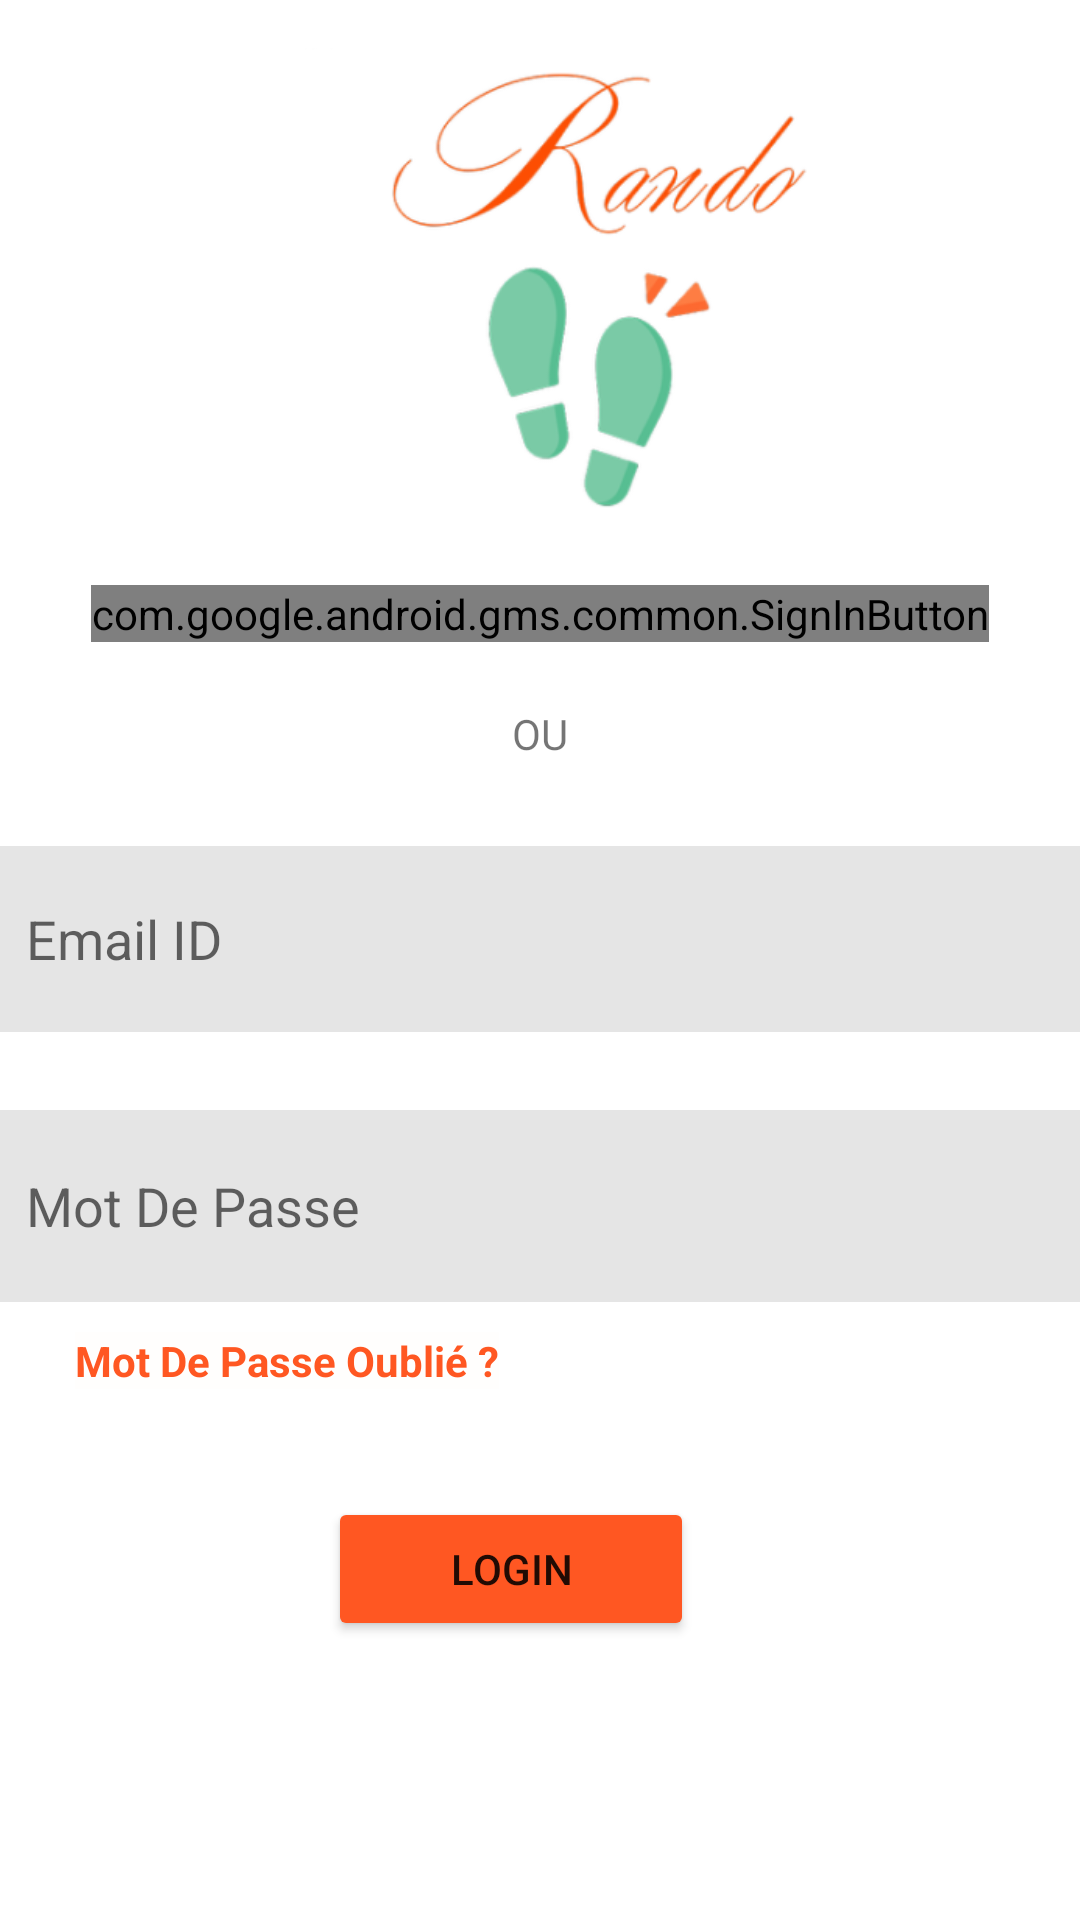

Android layout source for this screen:
<!-- AndroidManifest.xml: application theme Theme.Rando -->
<!-- res/layout/activity_login.xml -->
<?xml version="1.0" encoding="utf-8"?>
<androidx.constraintlayout.widget.ConstraintLayout xmlns:android="http://schemas.android.com/apk/res/android"
    xmlns:app="http://schemas.android.com/apk/res-auto"
    xmlns:tools="http://schemas.android.com/tools"
    android:layout_width="match_parent"
    android:layout_height="match_parent"
    tools:context=".ActivityClass.Login">


    <ImageView
        android:id="@+id/imageView"
        android:layout_width="410dp"
        android:layout_height="162dp"
        android:layout_marginTop="16dp"
        app:layout_constraintEnd_toEndOf="parent"
        app:layout_constraintHorizontal_bias="0.0"
        app:layout_constraintStart_toStartOf="parent"
        app:layout_constraintTop_toTopOf="parent"
        app:srcCompat="@drawable/logonew" />

    <com.google.android.gms.common.SignInButton
        android:id="@+id/signIn"
        android:layout_width="wrap_content"
        android:layout_height="wrap_content"
        android:layout_marginStart="142dp"
        android:layout_marginTop="17dp"
        android:layout_marginEnd="142dp"
        app:layout_constraintEnd_toEndOf="parent"
        app:layout_constraintStart_toStartOf="parent"
        app:layout_constraintTop_toBottomOf="@+id/imageView"
        tools:ignore="MissingConstraints" />

    <TextView
        android:id="@+id/tv_Ou"
        android:layout_width="wrap_content"
        android:layout_height="wrap_content"
        android:layout_marginTop="21dp"
        android:text="OU"
        app:layout_constraintEnd_toEndOf="parent"
        app:layout_constraintStart_toStartOf="parent"
        app:layout_constraintTop_toBottomOf="@+id/signIn" />

    <EditText
        android:id="@+id/et_Login_emailID"
        android:layout_width="361dp"
        android:layout_height="62dp"
        android:layout_marginTop="28dp"
        android:background="#4DAAAAAA"
        android:hint="  Email ID"
        app:layout_constraintEnd_toEndOf="parent"
        app:layout_constraintStart_toStartOf="parent"
        app:layout_constraintTop_toBottomOf="@+id/tv_Ou" />

    <EditText
        android:id="@+id/et_Login_motDePasse"
        android:layout_width="363dp"
        android:layout_height="64dp"
        android:layout_marginStart="25dp"
        android:layout_marginTop="26dp"
        android:layout_marginEnd="23dp"
        android:background="#4DAAAAAA"
        android:hint="  Mot De Passe"
        android:password="true"
        app:layout_constraintEnd_toEndOf="parent"
        app:layout_constraintStart_toStartOf="parent"
        app:layout_constraintTop_toBottomOf="@+id/et_Login_emailID" />

    <TextView
        android:id="@+id/tv_MDP_Oublie"
        android:layout_width="wrap_content"
        android:layout_height="wrap_content"
        android:layout_marginStart="25dp"
        android:layout_marginTop="10dp"
        android:autoLink="all"
        android:background="#02FF5722"
        android:clickable="true"
        android:text="Mot De Passe Oublié ?"
        android:textColor="#FF5722"
        android:textStyle="bold"
        app:layout_constraintStart_toStartOf="parent"
        app:layout_constraintTop_toBottomOf="@+id/et_Login_motDePasse" />

    <Button
        android:id="@+id/btn_Login"
        android:layout_width="122dp"
        android:layout_height="48dp"
        android:layout_marginTop="36dp"
        android:text="LOGIN"
        app:backgroundTint="#FF5722"
        app:layout_constraintEnd_toEndOf="parent"
        app:layout_constraintHorizontal_bias="0.46"
        app:layout_constraintStart_toStartOf="parent"
        app:layout_constraintTop_toBottomOf="@+id/tv_MDP_Oublie" />

    <ProgressBar
        android:id="@+id/pb_progressBarLogin"
        style="?android:attr/progressBarStyle"
        android:layout_width="wrap_content"
        android:layout_height="wrap_content"
        android:layout_marginBottom="68dp"
        android:visibility="invisible"
        app:layout_constraintBottom_toBottomOf="parent"
        app:layout_constraintEnd_toEndOf="parent"
        app:layout_constraintHorizontal_bias="0.498"
        app:layout_constraintStart_toStartOf="parent" />

</androidx.constraintlayout.widget.ConstraintLayout>
<!-- resources referenced by this layout -->
<resources>
  <!-- drawable logonew: png bitmap (drawable, 29832 bytes) -->
  <style name="Theme.Rando" parent="Theme.MaterialComponents.DayNight.DarkActionBar">
          
          <item name="colorPrimary">@color/purple_500</item>
          <item name="colorPrimaryVariant">@color/purple_700</item>
          <item name="colorOnPrimary">@color/white</item>
          
          <item name="colorSecondary">@color/teal_200</item>
          <item name="colorSecondaryVariant">@color/teal_700</item>
          <item name="colorOnSecondary">@color/black</item>
          
          <item name="android:statusBarColor" tools:targetApi="l">?attr/colorPrimaryVariant</item>
          
      </style>
  <!-- not gathered from this repository: default colours our renderer supplied (Android Studio template values) -->
  <color name="purple_500">#FF6200EE</color>
  <color name="purple_700">#FF3700B3</color>
  <color name="teal_200">#FF03DAC5</color>
  <color name="teal_700">#FF018786</color>
  <color name="black">#FF000000</color>
  <color name="white">#FFFFFFFF</color>
</resources>
